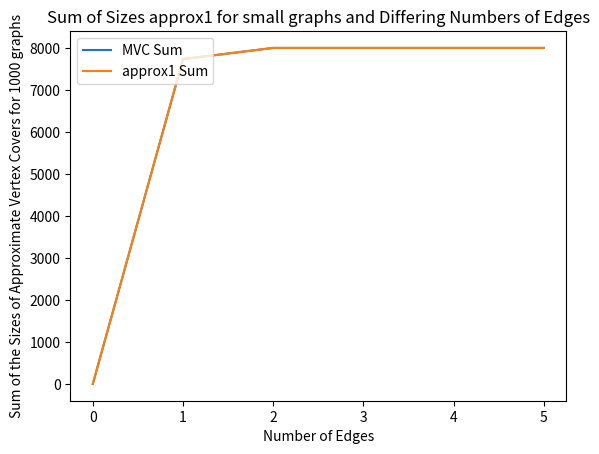

This chart was generated by the following Python code:
from collections import deque
import random
import copy
import matplotlib.pyplot as plot

#Undirected graph using an adjacency list
class Graph:

    def __init__(self, n):
        self.adj = {}
        for i in range(n):
            self.adj[i] = []

    def are_connected(self, node1, node2):
        return node2 in self.adj[node1]

    def adjacent_nodes(self, node):
        return self.adj[node]

    def add_node(self):
        self.adj[len(self.adj)] = []

    def add_edge(self, node1, node2):
        if node1 not in self.adj[node2]:
            self.adj[node1].append(node2)
            self.adj[node2].append(node1)

    def number_of_nodes(self):
        return len(self.adj)


#Breadth First Search
def BFS(G, node1, node2):
    Q = deque([node1])
    marked = {node1 : True}
    for node in G.adj:
        if node != node1:
            marked[node] = False
    while len(Q) != 0:
        current_node = Q.popleft()
        for node in G.adj[current_node]:
            if node == node2:
                return True
            if not marked[node]:
                Q.append(node)
                marked[node] = True
    return False


#Depth First Search
def DFS(G, node1, node2):
    S = [node1]
    marked = {}
    for node in G.adj:
        marked[node] = False
    while len(S) != 0:
        current_node = S.pop()
        print(current_node)
        if not marked[current_node]:
            marked[current_node] = True
            for node in G.adj[current_node]:
                if node == node2:
                    #print(marked)
                    return True
                S.append(node)
    #print(marked)
    return False

#Depth first search path return
def DFS2(G, node1, node2):
    if G.adj[node2] == []: return []
    S = [node1]
    marked = {}
    path = []
    counter = -1
    found = False
    for node in G.adj:
        marked[node] = False #initialize marked dictionary to false 
    while len(S) != 0:
        #print(S)
        #print(marked)
        current_node = S.pop() #take/remove last element of S
        #print(current_node)
        #print(path)
        #print(" ")
        if not marked[current_node]: #check element if not marked
            marked[current_node] = True #mark element
            path.append(current_node)
            for node in G.adj[current_node]: #for each node adjacent to current_node
                if node == node2: #check if correct node found
                    path.append(node)
                    #print(S)
                    if path[0] != node1: return [node1] + path
                    else: return path
                if (not marked[node]): 
                    counter += 1
                    S.append(node) #add adjancent nodes to S 
                    found = True
            if not found and len(S) != 0: 
                for x in range(0, counter):
                    path.remove(path[len(path) - 1])
            found = False
    #print(marked)
    return []

#DFS to find all paths from node1, potentially works
def DFS3(G, node1):
    pre = {}
    keys = []
    for elm in G.adj.keys():
        if not (elm == node1):
            keys.append(elm)
    for node in keys: #for each node other than node1
        x = DFS2(G, node1, node)
        #print(x)
        if not len(x) == 0:
            pre[node] = len(x) - 1
    return pre

#BFS path return implementation
def BFS2(G, node1, node2):
    # not sure if below is correct
    # if node1 == node2 :
    #     return [node1]
    Q = deque([node1])
    pathList = []
    breakVar = False
    marked = {node1 : True}
    for node in G.adj:
        if node != node1:
            marked[node] = False
    while len(Q) != 0:
        current_node = Q.popleft()
        pathList.append(current_node)
        # num_of_adj_nodes = len(G.adjacent_nodes(current_node))
        # num_of_marks = 0 
        # print("Current node: " + str(current_node))
        # print("Number of adjacent nodes to current_node: " + str(num_of_adj_nodes))
        for node in G.adj[current_node]:
            if node == node2:
                pathList.append(node2)
                breakVar = True
                break 
            if not marked[node]:
                # print("Marked node: " + str(node))
                Q.append(node)
                marked[node] = True
        if breakVar :
            break
        # print(pathList)
    if pathList[len(pathList) - 1] != node2 :
        return []
    # for i in range(1, len(pathList) - 2) :
    #     # print(pathList[i])
    #     if (pathList[i - 1] not in G.adjacent_nodes(pathList[i])) or (pathList[i+1] not in G.adjacent_nodes(pathList[i])) :
    #         # print(pathList[i])
    #         pathList.pop(i)

    return pathList


# #BFS to find all paths from node1, potentially works
# def BFS3(G, node1):
#     pre = {}
#     keys = []
#     for elm in G.adj.keys():
#         if not (elm == node1):
#             keys.append(elm)
#     for node in keys: #for each node other than node1
#         x = BFS2(G, node1, node)
#         #print(x)
#         if not len(x) == 0:
#             pre[node] = len(x) - 1
#     return pre

#Depth First Search
def editedDFS(G, node1) :
    S = [(node1, -1)]
    marked = {}
    for i in G.adj :
        marked[i] = False
    while len(S) != 0:
        tuple = S.pop()
        current_node0 = tuple[0]
        current_node1 = tuple[1]
        # print("current_node: " + str(current_node))
        # print("colour of current_node: " + str(marked[current_node]))
        for node in G.adj[current_node0] :
            if not marked[node] :
                S.append((node, current_node0))
                marked[node] = True
                    # print("adjacent node: " + str(node))
                    # print("adjacent node mark: " + str(marked[node]))
            elif node != current_node1 :
                return True
    #print(marked)
    return False

def has_cycle(G):
    for i in G.adj :
        if editedDFS(G, 1) :
            return True
    return False
# test code for has_cycle
#  generates graph in the lab description
# g = Graph(7)
# g.add_edge(1, 2)
# g.add_edge(1, 3)
# g.add_edge(2, 4)
# g.add_edge(3, 4)
# g.add_edge(3, 5)
# g.add_edge(4, 5)
# g.add_edge(4, 6)
# print("Final edgeTo list:" + str(BFS2(g, 1, 1)))
# print(has_cycle(g))
# print(DFS(g, 1, 1))

# g1 = Graph(7)
# g1.add_edge(0, 1)
# g1.add_edge(0, 2)
# g1.add_edge(0, 5)
# g1.add_edge(1, 2)
# g1.add_edge(2, 3)
# g1.add_edge(2, 4)
# g1.add_edge(3, 4)
# g1.add_edge(3, 5)
# g1.add_edge(3, 6)
# # print("test paths: " + str(BFS2(g1, 0, 0)))
# print(has_cycle(g1))

def is_connected(G):
    path = {}
    for elm in G.adj.keys():
        if not (DFS3(G, elm) == path):
            return True
    return False

# precondition: nodes cannot be numbered with negative integers
def BFS3(G, targetNode):
    pred_dict = {}
    count = 0
    for i in G.adj :
        count += 1
    edgeTo = [-1] * count
    Q = deque([targetNode])
    marked = {targetNode : True}
    for node in G.adj:
        if node != targetNode:
            marked[node] = False
    while len(Q) != 0:
        current_node = Q.popleft()
        for node in G.adj[current_node]:
            if not marked[node]:
                # print(edgeTo)
                edgeTo[node] = current_node
                Q.append(node)
                marked[node] = True
    for i in range(len(edgeTo)) :
        if (edgeTo[i] != (-1) ) :
            pred_dict[i] = edgeTo[i]
    return pred_dict

#Use the methods below to determine minimum vertex covers
def add_to_each(sets, element):
    copy = sets.copy()
    for set in copy:
        set.append(element)
    return copy

def power_set(set):
    if set == []:
        return [[]]
    return power_set(set[1:]) + add_to_each(power_set(set[1:]), set[0])

def is_vertex_cover(G, C):
    for start in G.adj:
        for end in G.adj[start]:
            if not(start in C or end in C):
                return False
    return True

def MVC(G):
    nodes = [i for i in range(G.number_of_nodes())]
    subsets = power_set(nodes)
    min_cover = nodes
    for subset in subsets:
        if is_vertex_cover(G, subset):
            if len(subset) < len(min_cover):
                min_cover = subset
    return min_cover

# Approx algorithms
def approx1(G):
    C = []
    Gc = Graph(G.number_of_nodes())
    Gc.adj = copy.deepcopy(G.adj) #copy graph
    while not is_vertex_cover(Gc, C): #until vertex cover is found
        max = 0
        for x in Gc.adj.keys(): #find max vertex in graph
            if len(Gc.adj[x]) > len(Gc.adj[max]):
                max = x
        C.append(max) #add max vetex to C
        for z in Gc.adj[max]: #remove all connections to max
            Gc.adj[z].remove(max)
        Gc.adj[max] = [] #remove all connections from max
    # print(C)
    return C

def approx2(G):
    C = []
    while not is_vertex_cover(G, C): #until vertex cover is found
        ranNum = random.randint(0, G.number_of_nodes() - 1) #random vertex from graph
        if not ranNum in C: #add to C if not already in C
            C.append(ranNum)
    # print(C)
    return C

def approx3(G):
    C = []
    mark = True
    Gc = Graph(G.number_of_nodes())
    Gc.adj = copy.deepcopy(G.adj)
    while not is_vertex_cover(Gc, C): #until vertex cover is found
        u = random.randint(0, Gc.number_of_nodes() - 1) #get random vertex
        if not (Gc.adj[u] == []): #if it has adjacent nodes, choose a random one
            v = random.choice(Gc.adj[u])
            C.append(u)
            C.append(v) #add u and v to C
            for z in Gc.adj[u]: #remove all connectsion to u
                Gc.adj[z].remove(u)
            Gc.adj[u] = [] #remove all connections from u
            for q in Gc.adj[v]: #remove all connections to v
                Gc.adj[q].remove(v)
            Gc.adj[v] = [] #remove all connections from v
    # print(C)
    return C

# # test code for BFS3
# #  generates graph in the lab description
# g = Graph(7)
# g.add_edge(1, 2)
# g.add_edge(1, 3)
# g.add_edge(2, 4)
# g.add_edge(3, 4)
# g.add_edge(3, 5)
# g.add_edge(4, 5)
# g.add_edge(4, 6)
# print("Final edgeTo list:" + str(BFS3(g, 1)))

# Test code for when dfs wasn't working right
# g = Graph(6)
# g.add_edge(0,2)
# g.add_edge(0,1)
# g.add_edge(0,3)
# g.add_edge(2,4)
# g.add_edge(2,3)
# g.add_edge(3,5)
# print(DFS(g, 0, 0))
def create_random_graph(i, j):
    G = Graph(i + 1)
    L = []
    t = 0
    while(t < j):
        x = random.randint(0, i)
        y = random.randint(0, i)
        if not (x, y) in L and x != y:
            # print("adding")
            # print(x)
            # print(y)
            G.add_edge(x, y)
            L.append((x, y))
            t += 1
    return G

# #Testings
# g = Graph(6)
# g.add_edge(0, 1)
# g.add_edge(0, 2)
# g.add_edge(1, 3)
# g.add_edge(2, 3)
# g.add_edge(2, 4)
# g.add_edge(3, 5)
# g.add_edge(3, 4)
# g.add_edge(4, 2)
# print(DFS2(g, 0, 5))
# print(BFS2(g, 0, 5))

# o = Graph(6)
# o.add_edge(0, 1)
# o.add_edge(0, 2)
# o.add_edge(0, 3)
# o.add_edge(2, 4)
# #o.add_edge(2, 5)
# o.add_edge(3, 5)
# print(BFS2(o, 0, 0))
# print(DFS2(o, 0, 0))
# print("testing")
# print(DFS3(o, 0))
# print(BFS3(o, 0))


# print("new test")
# oof = Graph(7)
# oof.add_edge(0, 2)
# oof.add_edge(0, 3)
# oof.add_edge(3, 4)
# oof.add_edge(2, 4)
# oof.add_edge(4, 6)
# oof.add_edge(3, 5)
# print(DFS3(oof, 0))
# print(BFS3(oof, 0))

# man = Graph(19)
# man.add_edge(0, 2)
# print(is_connected(man))

# print(DFS2(man, 0, 0))



# PART 1
#--------------------------- EXPERIMENT 1 ---------------------------
# edges = []
# for i in range(1, 250, 5) :
#     edges.append(i)
# def exp1(list_of_edges, num_of_graphs) :
#     num_of_cycles = 0
#     cycles_per_edge = []
#     for edge in list_of_edges :
#         for i in range(num_of_graphs) :
#             G = create_random_graph(100, edge)
#             if has_cycle(G) :
#                 num_of_cycles += 1
#         cycles_per_edge.append(num_of_cycles / num_of_graphs)
#         num_of_cycles = 0
#     return (list_of_edges, cycles_per_edge)


# test = exp1(edges, 100)
# plot.xlabel("Number of Edges")
# plot.ylabel("Probability of Cycle Occurring")
# plot.plot(test[0], test[1])
# # legend = plot.legend(loc="upper center")
# plot.title("Probabilty of Cycles Occurring in Graphs with Different Numbers of Edges")
# plot.show()
    

# PART 2

#----------------- Approximation experiment 1  -----------------
# (edges are the independent var, num of nodes kept constant)

# edges1 = [1, 5, 10, 15, 20, 25, 30,]
# def pt2exp1(list_of_edges, num_of_graphs) :
#     MVC_sum = 0
#     MVC_sum_per_edge = []
#     approx1_sum = 0
#     approx1_sum_per_edge = []
#     approx2_sum = 0
#     approx2_sum_per_edge = []
#     approx3_sum = 0
#     approx3_sum_per_edge = []
#     for edge in list_of_edges :
#         for i in range(num_of_graphs) :
#             G = create_random_graph(8, edge)
#             MVC_sum += len(MVC(G))
#             approx1_sum += len(approx1(G))
#             approx2_sum += len(approx2(G))
#             approx3_sum += len(approx3(G))
#         MVC_sum_per_edge.append(MVC_sum)
#         approx1_sum_per_edge.append(approx1_sum)
#         approx2_sum_per_edge.append(approx2_sum)
#         approx3_sum_per_edge.append(approx3_sum)
#         MVC_sum = 0
#         approx1_sum = 0
#         approx2_sum = 0
#         approx3_sum = 0
#     return (list_of_edges, MVC_sum_per_edge, approx1_sum_per_edge, approx2_sum_per_edge, approx3_sum_per_edge)


# test1 = pt2exp1(edges1, 1000)
# plot.xlabel("Number of edges")
# plot.ylabel("Sum of the sizes of Vertex Covers for 1000 graphs")
# plot.plot(test1[0], test1[1], label="MVC Sum")
# plot.plot(test1[0], test1[2], label="approx1 Sum")
# plot.plot(test1[0], test1[3], label="approx2 Sum")
# plot.plot(test1[0], test1[4], label="approx3 Sum")
# legend = plot.legend(loc="upper left")
# plot.title("Sum of Sizes of Vertex Covers Depending on the Number of Edges")
# plot.show()
    
#----------------- Approximation experiment 2  -----------------
# (nodes are the independent var, num of edges kept constant)
# nodes = [5, 8, 15,]
# def pt2exp2(list_of_nodes, num_of_graphs) :
#     MVC_sum = 0
#     MVC_sum_per_edge = []
#     approx1_sum = 0
#     approx1_sum_per_edge = []
#     approx2_sum = 0
#     approx2_sum_per_edge = []
#     approx3_sum = 0
#     approx3_sum_per_edge = []
#     for node in list_of_nodes :
#         for i in range(num_of_graphs) :
#             G = create_random_graph(node, 10)
#             MVC_sum += len(MVC(G))
#             approx1_sum += len(approx1(G))
#             approx2_sum += len(approx2(G))
#             approx3_sum += len(approx3(G))
#         MVC_sum_per_edge.append(MVC_sum)
#         approx1_sum_per_edge.append(approx1_sum)
#         approx2_sum_per_edge.append(approx2_sum)
#         approx3_sum_per_edge.append(approx3_sum)
#         MVC_sum = 0
#         approx1_sum = 0
#         approx2_sum = 0
#         approx3_sum = 0
#     return (list_of_nodes, MVC_sum_per_edge, approx1_sum_per_edge, approx2_sum_per_edge, approx3_sum_per_edge)

# test2 = pt2exp2(nodes, 500)
# plot.xlabel("Number of nodes")
# plot.ylabel("Sum of the sizes of Vertex Covers for 100 graphs")
# plot.plot(test2[0], test2[1], label="MVC Sum")
# plot.plot(test2[0], test2[2], label="approx1 Sum")
# plot.plot(test2[0], test2[3], label="approx2 Sum")
# plot.plot(test2[0], test2[4], label="approx3 Sum")
# legend = plot.legend(loc="upper left")
# plot.title("Sum of Sizes of Vertex Covers Depending on the Number of Nodes")
# plot.show()

#----------------- Approximation experiment 3  -----------------
#(edges are the independent var, num of nodes kept constant)
def pt2exp3(num_of_graphs) :
    G = Graph(8)

    MVC_sum = 0
    MVC_sum_per_edge = []
    approx1_sum = 0
    approx1_sum_per_edge = []

    #graphs with no edges
    for i in range(num_of_graphs) :
        MVC_sum += len(MVC(G))
        approx1_sum += len(approx1(G))
    MVC_sum_per_edge.append(MVC_sum)
    approx1_sum_per_edge.append(approx1_sum)
    MVC_sum = 0
    approx1_sum = 0
    
    #graphs with one edge
    for i in range(num_of_graphs) :
        rand1 = random.randint(0, G.number_of_nodes() - 1) 
        rand2 = random.randint(0, G.number_of_nodes() - 1) 
        # print(rand1)
        # print(rand2)
        G.add_edge(rand1, rand2)
        MVC_sum += len(MVC(G))
        approx1_sum += len(approx1(G))
    approx1_sum_per_edge.append(approx1_sum)
    approx1_sum = 0
    MVC_sum_per_edge.append(MVC_sum)
    MVC_sum = 0

    #graphs with two edges
    for i in range(num_of_graphs) :
        rand1 = random.randint(0, G.number_of_nodes() - 1) 
        rand2 = random.randint(0, G.number_of_nodes() - 1) 
        rand3 = random.randint(0, G.number_of_nodes() - 1) 
        rand4 = random.randint(0, G.number_of_nodes() - 1) 
        G.add_edge(rand1, rand2)
        G.add_edge(rand3, rand4)
        MVC_sum += len(MVC(G))
        approx1_sum += len(approx1(G))
    approx1_sum_per_edge.append(approx1_sum)
    approx1_sum = 0
    MVC_sum_per_edge.append(MVC_sum)
    MVC_sum = 0

    #graphs with 3 edges
    for i in range(num_of_graphs) :
        rand1 = random.randint(0, G.number_of_nodes() - 1) 
        rand2 = random.randint(0, G.number_of_nodes() - 1) 
        rand3 = random.randint(0, G.number_of_nodes() - 1) 
        rand4 = random.randint(0, G.number_of_nodes() - 1) 
        rand5 = random.randint(0, G.number_of_nodes() - 1) 
        rand6 = random.randint(0, G.number_of_nodes() - 1) 
        G.add_edge(rand1, rand2)
        G.add_edge(rand3, rand4)
        G.add_edge(rand5, rand6)
        MVC_sum += len(MVC(G))
        approx1_sum += len(approx1(G))
        print("MVC_sum: " + str(MVC_sum))
        print("approx1_sum: " + str(approx1_sum))
    approx1_sum_per_edge.append(approx1_sum)
    approx1_sum = 0
    MVC_sum_per_edge.append(MVC_sum)
    MVC_sum = 0

    #graphs with 4 edges
    for i in range(num_of_graphs) :
        rand1 = random.randint(0, G.number_of_nodes() - 1) 
        rand2 = random.randint(0, G.number_of_nodes() - 1) 
        rand3 = random.randint(0, G.number_of_nodes() - 1) 
        rand4 = random.randint(0, G.number_of_nodes() - 1) 
        rand5 = random.randint(0, G.number_of_nodes() - 1) 
        rand6 = random.randint(0, G.number_of_nodes() - 1) 
        rand7 = random.randint(0, G.number_of_nodes() - 1) 
        rand8 = random.randint(0, G.number_of_nodes() - 1) 
        G.add_edge(rand1, rand2)
        G.add_edge(rand3, rand4)
        G.add_edge(rand5, rand6)
        G.add_edge(rand7, rand8)
        MVC_sum += len(MVC(G))
        approx1_sum += len(approx1(G))
    approx1_sum_per_edge.append(approx1_sum)
    approx1_sum = 0
    MVC_sum_per_edge.append(MVC_sum)
    MVC_sum = 0

    #graphs with 5 edges
    for i in range(num_of_graphs) :
        rand1 = random.randint(0, G.number_of_nodes() - 1) 
        rand2 = random.randint(0, G.number_of_nodes() - 1) 
        rand3 = random.randint(0, G.number_of_nodes() - 1) 
        rand4 = random.randint(0, G.number_of_nodes() - 1) 
        rand5 = random.randint(0, G.number_of_nodes() - 1) 
        rand6 = random.randint(0, G.number_of_nodes() - 1) 
        rand7 = random.randint(0, G.number_of_nodes() - 1) 
        rand8 = random.randint(0, G.number_of_nodes() - 1) 
        rand9 = random.randint(0, G.number_of_nodes() - 1) 
        rand10 = random.randint(0, G.number_of_nodes() - 1) 
        G.add_edge(rand1, rand2)
        G.add_edge(rand3, rand4)
        G.add_edge(rand5, rand6)
        G.add_edge(rand7, rand8)
        G.add_edge(rand9, rand10)
        MVC_sum += len(MVC(G))
        approx1_sum += len(approx1(G))
    approx1_sum_per_edge.append(approx1_sum)
    approx1_sum = 0
    MVC_sum_per_edge.append(MVC_sum)
    MVC_sum = 0
    return ([0, 1, 2, 3, 4,5], approx1_sum_per_edge, MVC_sum_per_edge)

test3 = pt2exp3(1000)
plot.xlabel("Number of Edges")
plot.ylabel("Sum of the Sizes of Approximate Vertex Covers for 1000 graphs")
plot.plot(test3[0], test3[2], label="MVC Sum")
plot.plot(test3[0], test3[1], label="approx1 Sum")
# plot.plot(test2[0], test2[2], label="approx1 Sum")
# plot.plot(test2[0], test2[3], label="approx2 Sum")
# plot.plot(test2[0], test2[4], label="approx3 Sum")
legend = plot.legend(loc="upper left")
plot.title("Sum of Sizes approx1 for small graphs and Differing Numbers of Edges")
plot.show()